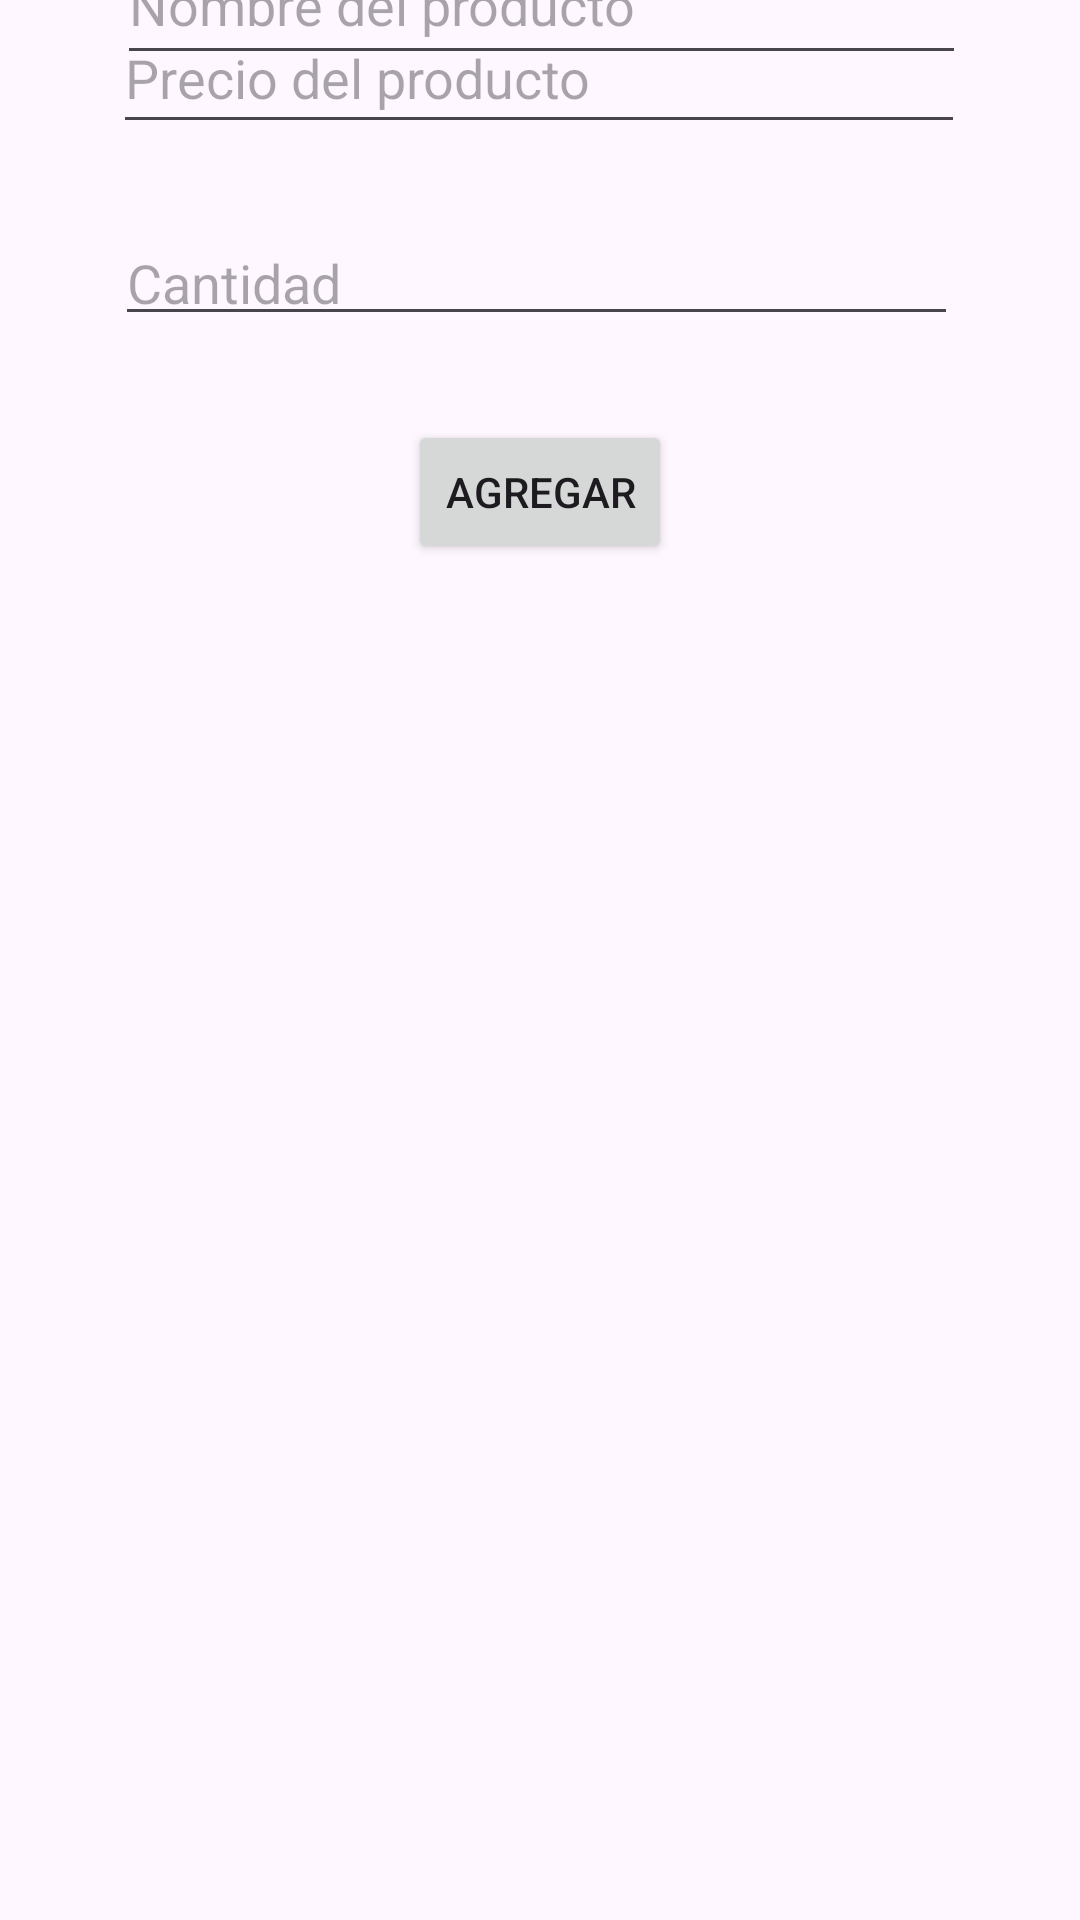

Here is an Android app screen rendered from its layout file. Give the layout XML and the strings, colors and styles it references.
<!-- AndroidManifest.xml: application theme Theme.CRUDFernandoNavarro -->
<!-- res/layout/activity_main.xml -->
<?xml version="1.0" encoding="utf-8"?>
<androidx.constraintlayout.widget.ConstraintLayout
    xmlns:android="http://schemas.android.com/apk/res/android"
    xmlns:tools="http://schemas.android.com/tools"
    xmlns:app="http://schemas.android.com/apk/res-auto"
    android:id="@+id/main"
    android:layout_width="match_parent"
    android:layout_height="match_parent"
    tools:context=".MainActivity">

    <EditText
        android:id="@+id/txtNombre"
        android:layout_width="283dp"
        android:layout_height="50dp"
        android:ems="10"
        android:hint="Nombre del producto"
        android:inputType="text"
        app:layout_constraintBottom_toTopOf="@+id/txtPrecio"
        app:layout_constraintEnd_toEndOf="parent"
        app:layout_constraintHorizontal_bias="0.507"
        app:layout_constraintStart_toStartOf="parent"
        app:layout_constraintTop_toTopOf="parent"
        app:layout_constraintVertical_bias="0.518" />

    <EditText
        android:id="@+id/txtPrecio"
        android:layout_width="284dp"
        android:layout_height="47dp"
        android:layout_marginBottom="24dp"
        android:ems="10"
        android:hint="Precio del producto"
        android:inputType="text"
        app:layout_constraintBottom_toTopOf="@+id/txtCantidad"
        app:layout_constraintEnd_toEndOf="parent"
        app:layout_constraintHorizontal_bias="0.496"
        app:layout_constraintStart_toStartOf="parent" />

    <EditText
        android:id="@+id/txtCantidad"
        android:layout_width="281dp"
        android:layout_height="40dp"
        android:layout_marginBottom="28dp"
        android:ems="10"
        android:hint="Cantidad"
        android:inputType="text"
        app:layout_constraintBottom_toTopOf="@+id/btnAgregar"
        app:layout_constraintEnd_toEndOf="parent"
        app:layout_constraintHorizontal_bias="0.484"
        app:layout_constraintStart_toStartOf="parent" />

    <Button
        android:id="@+id/btnAgregar"
        android:layout_width="wrap_content"
        android:layout_height="wrap_content"
        android:layout_marginBottom="452dp"
        android:text="Agregar"
        app:layout_constraintBottom_toBottomOf="parent"
        app:layout_constraintEnd_toEndOf="parent"
        app:layout_constraintStart_toStartOf="parent" />

    <androidx.recyclerview.widget.RecyclerView
        android:id="@+id/rcvDatos"
        android:layout_width="409dp"
        android:layout_height="406dp"
        tools:layout_editor_absoluteX="1dp"
        tools:layout_editor_absoluteY="324dp" />

</androidx.constraintlayout.widget.ConstraintLayout>
<!-- resources referenced by this layout -->
<resources>
  <style name="Theme.CRUDFernandoNavarro" parent="Base.Theme.CRUDFernandoNavarro" />
  <style name="Base.Theme.CRUDFernandoNavarro" parent="Theme.Material3.DayNight.NoActionBar">
          
          
      </style>
</resources>
